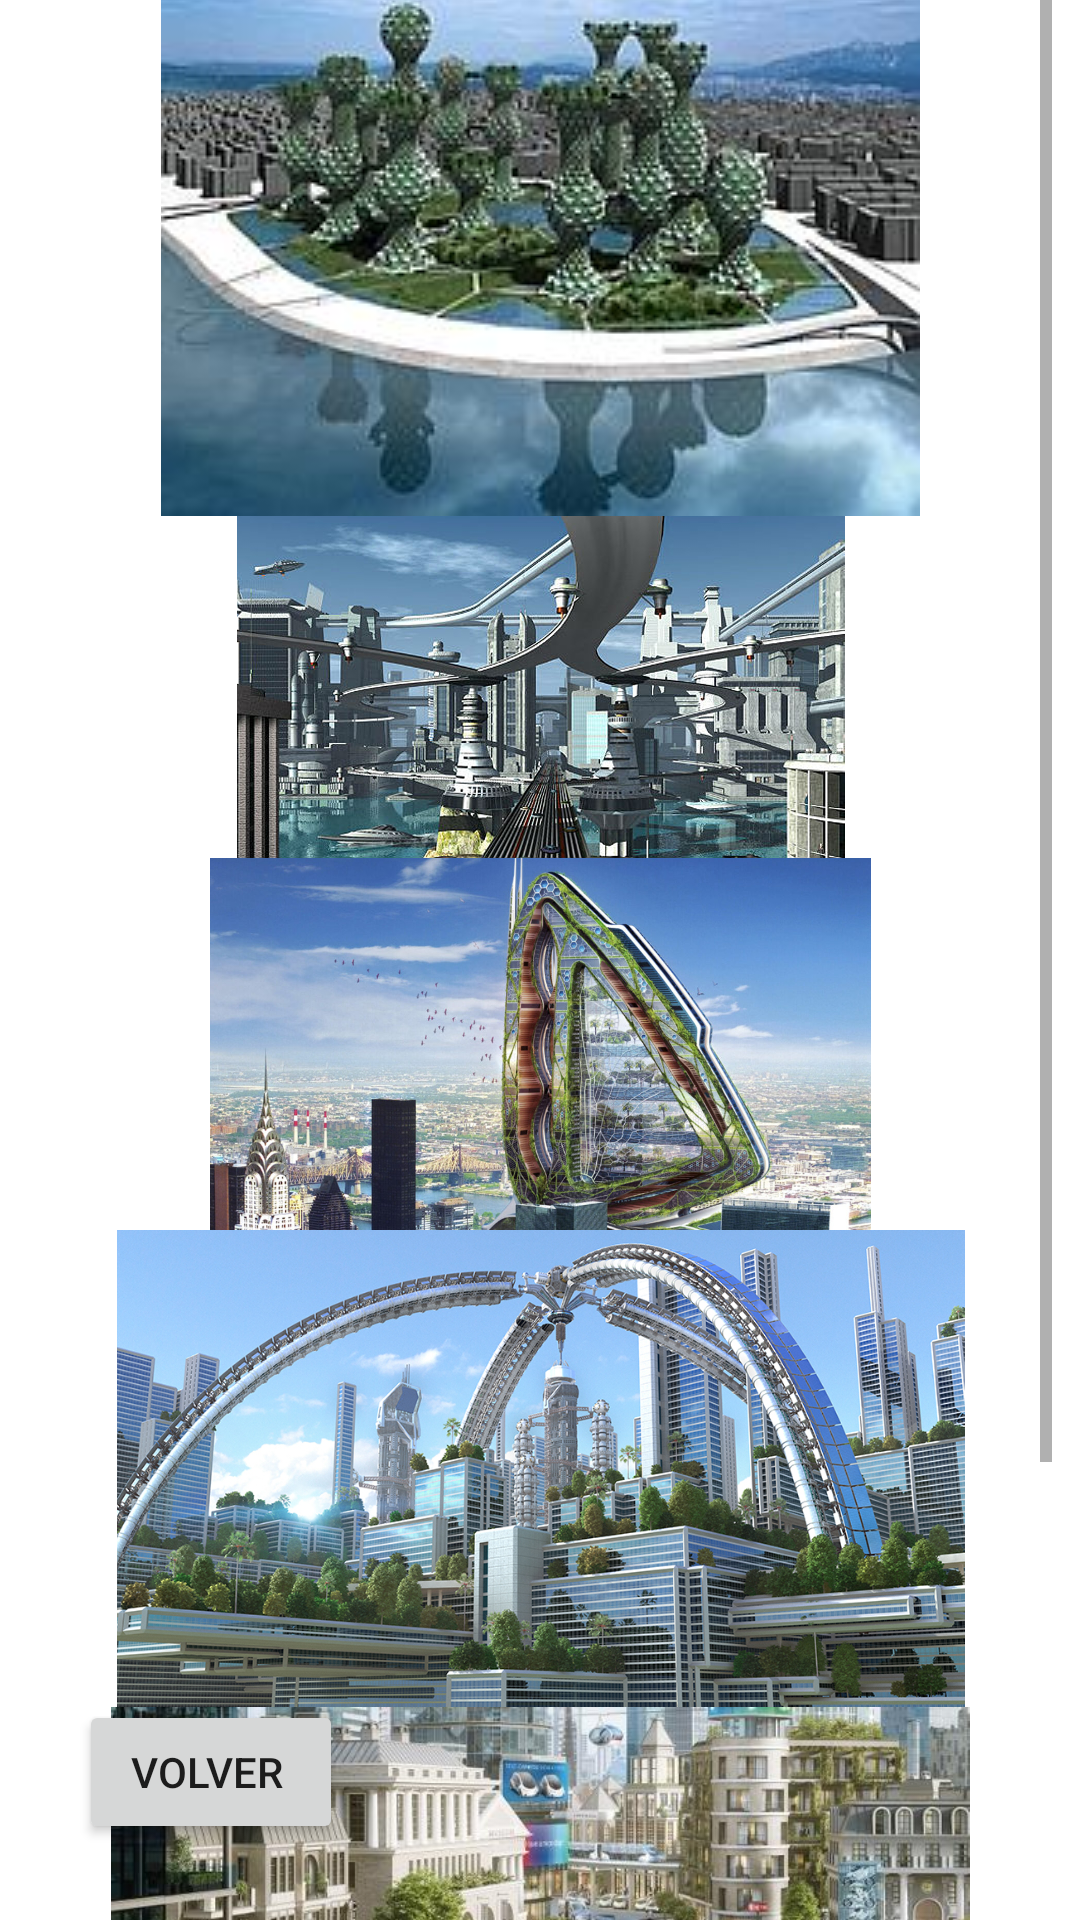

The Android layout XML behind this screen, and the referenced resources:
<!-- AndroidManifest.xml: application theme Theme.Isabelandia -->
<!-- res/layout/activity_fotos.xml -->
<?xml version="1.0" encoding="utf-8"?>

<androidx.constraintlayout.widget.ConstraintLayout xmlns:android="http://schemas.android.com/apk/res/android"
    xmlns:app="http://schemas.android.com/apk/res-auto"
    xmlns:tools="http://schemas.android.com/tools"
    android:layout_width="match_parent"
    android:layout_height="match_parent"
    tools:context=".fotos">

    <Button
        android:id="@+id/button11"
        android:layout_width="wrap_content"
        android:layout_height="wrap_content"
        android:text="volver "
        app:layout_constraintBottom_toBottomOf="parent"
        app:layout_constraintEnd_toEndOf="parent"
        app:layout_constraintHorizontal_bias="0.097"
        app:layout_constraintStart_toStartOf="parent"
        app:layout_constraintTop_toTopOf="parent"
        app:layout_constraintVertical_bias="0.957" />

    <ScrollView

        android:id="@+id/linearLa"
        android:layout_width="341dp"
        android:layout_height="677dp"
        app:layout_constraintBottom_toBottomOf="parent"
        app:layout_constraintEnd_toEndOf="parent"
        app:layout_constraintStart_toStartOf="parent"
        app:layout_constraintTop_toTopOf="parent">

        <LinearLayout
            android:layout_width="match_parent"
            android:layout_height="wrap_content"
            android:orientation="vertical">


            <ImageView
                android:id="@+id/imageView11"
                android:layout_width="match_parent"
                android:layout_height="wrap_content"
                app:layout_constraintBottom_toBottomOf="@+id/linearLa"
                app:layout_constraintEnd_toEndOf="parent"
                app:layout_constraintHorizontal_bias="0.504"
                app:layout_constraintStart_toStartOf="parent"
                app:layout_constraintTop_toTopOf="parent"
                app:layout_constraintVertical_bias="0.073"
                app:srcCompat="@drawable/ciu1" />

            <ImageView
                android:id="@+id/imageView12"
                android:layout_width="match_parent"
                android:layout_height="114dp"
                app:srcCompat="@drawable/ciu2" />

            <ImageView
                android:id="@+id/imageView13"
                android:layout_width="match_parent"
                android:layout_height="124dp"
                app:srcCompat="@drawable/ciu3" />

            <ImageView
                android:id="@+id/imageView17"
                android:layout_width="match_parent"
                android:layout_height="159dp"
                app:srcCompat="@drawable/ciu4" />

            <ImageView
                android:id="@+id/imageView18"
                android:layout_width="match_parent"
                android:layout_height="161dp"
                app:srcCompat="@drawable/ciu5" />

            <ImageView
                android:id="@+id/imageView19"
                android:layout_width="match_parent"
                android:layout_height="159dp"
                app:srcCompat="@drawable/ciu6" />


        </LinearLayout>
    </ScrollView>


</androidx.constraintlayout.widget.ConstraintLayout>
<!-- resources referenced by this layout -->
<resources>
  <!-- drawable ciu1: jpg bitmap (drawable-v24, 14612 bytes) -->
  <!-- drawable ciu2: jpg bitmap (drawable-v24, 908081 bytes) -->
  <!-- drawable ciu3: jpg bitmap (drawable-v24, 233365 bytes) -->
  <!-- drawable ciu4: jpg bitmap (drawable-v24, 761271 bytes) -->
  <!-- drawable ciu5: jpg bitmap (drawable-v24, 63865 bytes) -->
  <!-- drawable ciu6: jpg bitmap (drawable-v24, 186756 bytes) -->
  <style name="Theme.Isabelandia" parent="Theme.MaterialComponents.DayNight.DarkActionBar">
          
          <item name="colorPrimary">@color/purple_500</item>
          <item name="colorPrimaryVariant">@color/purple_700</item>
          <item name="colorOnPrimary">@color/white</item>
          
          <item name="colorSecondary">@color/teal_200</item>
          <item name="colorSecondaryVariant">@color/teal_700</item>
          <item name="colorOnSecondary">@color/black</item>
          
          <item name="android:statusBarColor" tools:targetApi="l">?attr/colorPrimaryVariant</item>
          
      </style>
  <!-- not gathered from this repository: default colours our renderer supplied (Android Studio template values) -->
  <color name="purple_500">#FF6200EE</color>
  <color name="purple_700">#FF3700B3</color>
  <color name="teal_200">#FF03DAC5</color>
  <color name="teal_700">#FF018786</color>
  <color name="black">#FF000000</color>
  <color name="white">#FFFFFFFF</color>
</resources>
